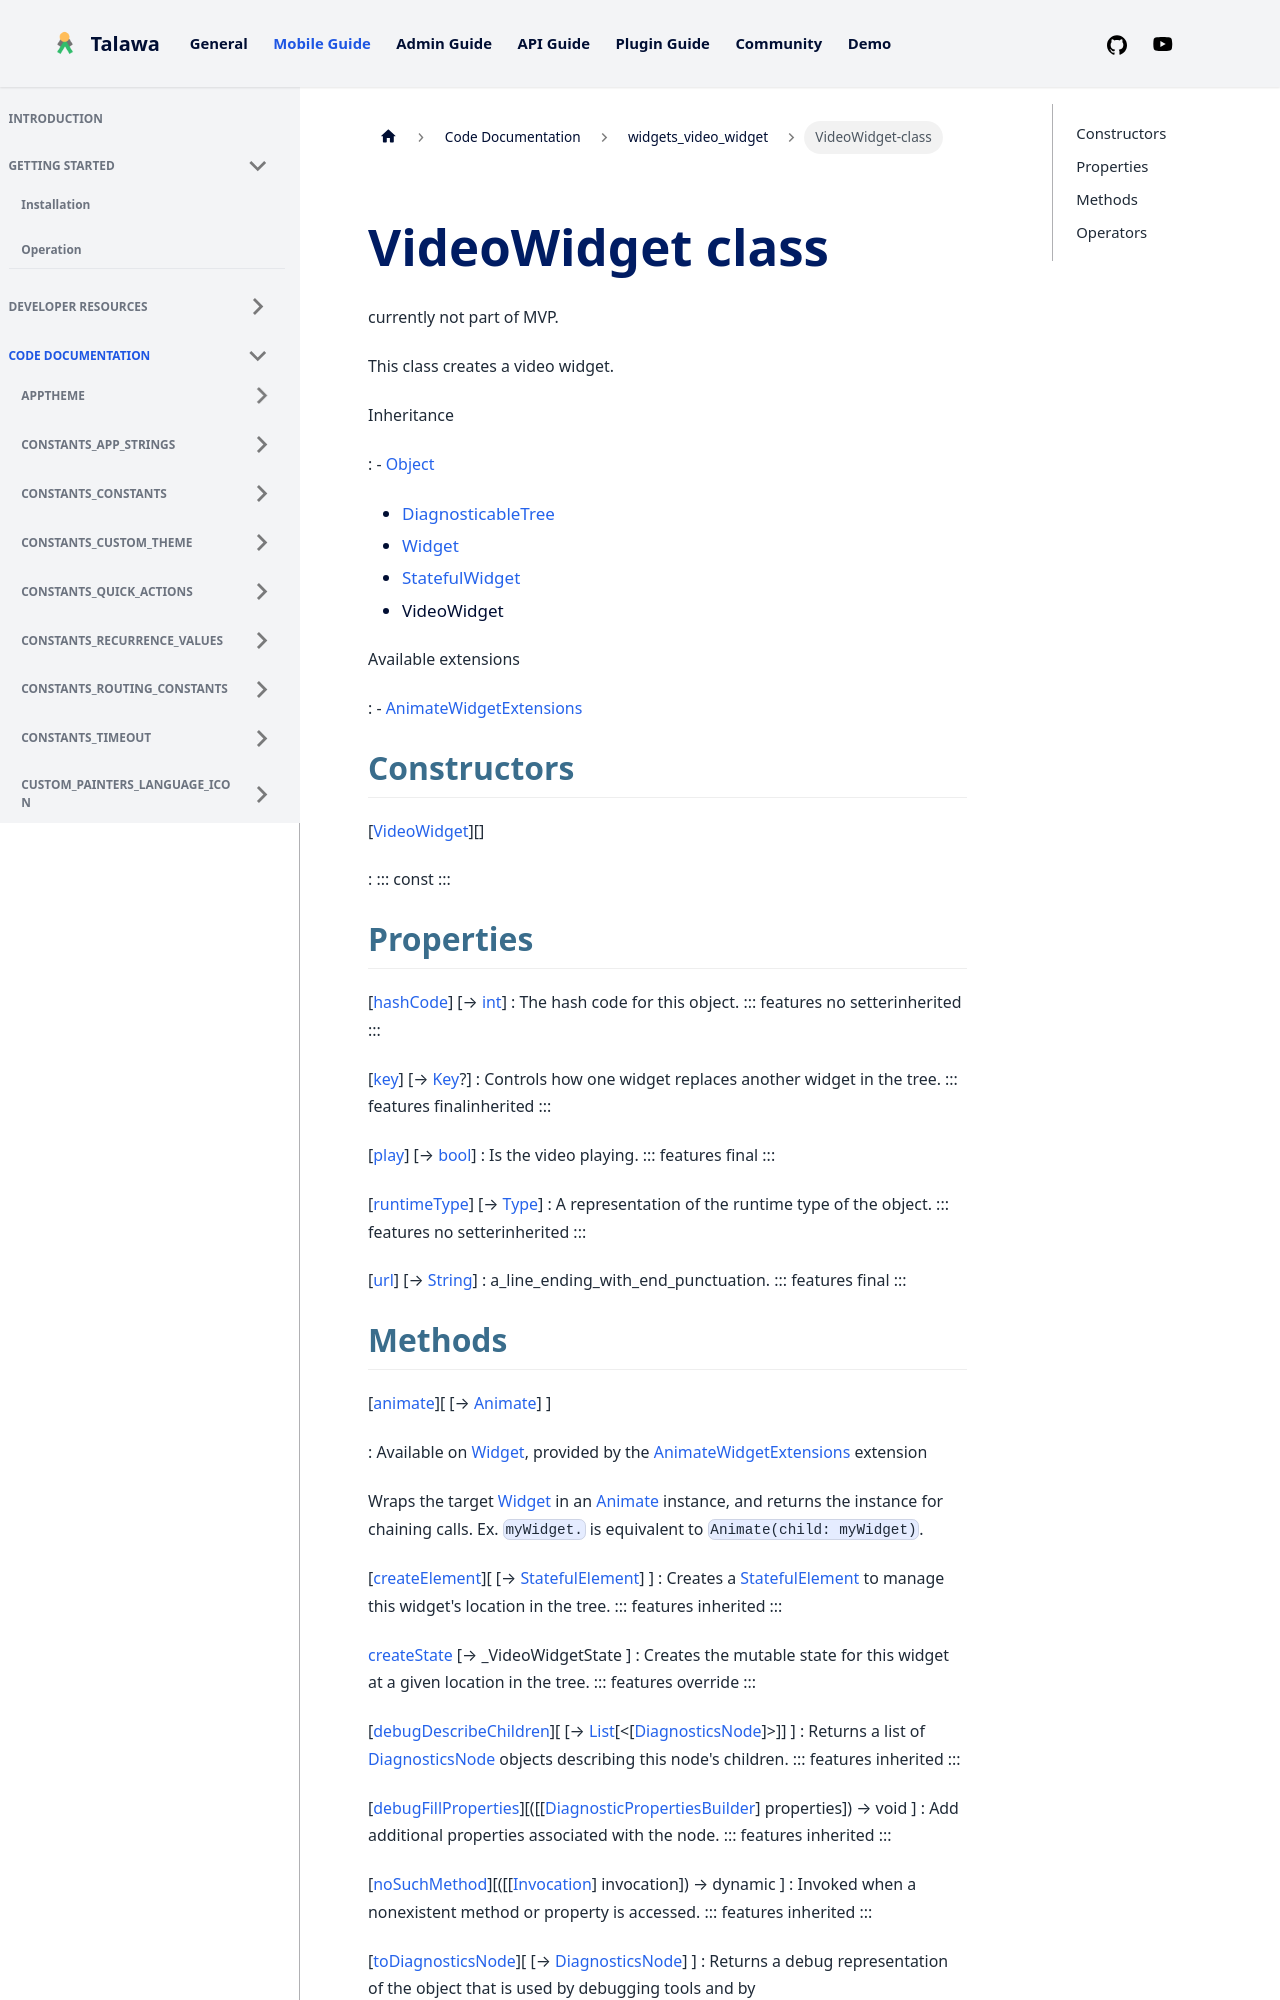

repository: PalisadoesFoundation/talawa · page: docs/auto-docs/widgets_video_widget/VideoWidget-class/index.html · generator: docusaurus


<div>

# VideoWidget class

</div>


currently not part of MVP.

This class creates a video widget.




Inheritance

:   -   [Object](https://api.flutter.dev/flutter/dart-core/Object-class.html)
    -   [DiagnosticableTree](https://api.flutter.dev/flutter/foundation/DiagnosticableTree-class.html)
    -   [Widget](https://api.flutter.dev/flutter/widgets/Widget-class.html)
    -   [StatefulWidget](https://api.flutter.dev/flutter/widgets/StatefulWidget-class.html)
    -   VideoWidget

Available extensions

:   -   [AnimateWidgetExtensions](https://pub.dev/documentation/flutter_animate/4.5.0/flutter_animate/AnimateWidgetExtensions.html)



## Constructors

[[VideoWidget](../widgets_video_widget/VideoWidget/VideoWidget.md)][]

:   ::: 
    const
    :::



## Properties

[[hashCode](https://api.flutter.dev/flutter/widgets/Widget/hashCode.html)] [→ [int](https://api.flutter.dev/flutter/dart-core/int-class.html)]
:   The hash code for this object.
    ::: features
    no setterinherited
    :::

[[key](https://api.flutter.dev/flutter/widgets/Widget/key.html)] [→ [Key](https://api.flutter.dev/flutter/foundation/Key-class.html)?]
:   Controls how one widget replaces another widget in the tree.
    ::: features
    finalinherited
    :::

[[play](../widgets_video_widget/VideoWidget/play.md)] [→ [bool](https://api.flutter.dev/flutter/dart-core/bool-class.html)]
:   Is the video playing.
    ::: features
    final
    :::

[[runtimeType](https://api.flutter.dev/flutter/dart-core/Object/runtimeType.html)] [→ [Type](https://api.flutter.dev/flutter/dart-core/Type-class.html)]
:   A representation of the runtime type of the object.
    ::: features
    no setterinherited
    :::

[[url](../widgets_video_widget/VideoWidget/url.md)] [→ [String](https://api.flutter.dev/flutter/dart-core/String-class.html)]
:   a_line_ending_with_end_punctuation.
    ::: features
    final
    :::
